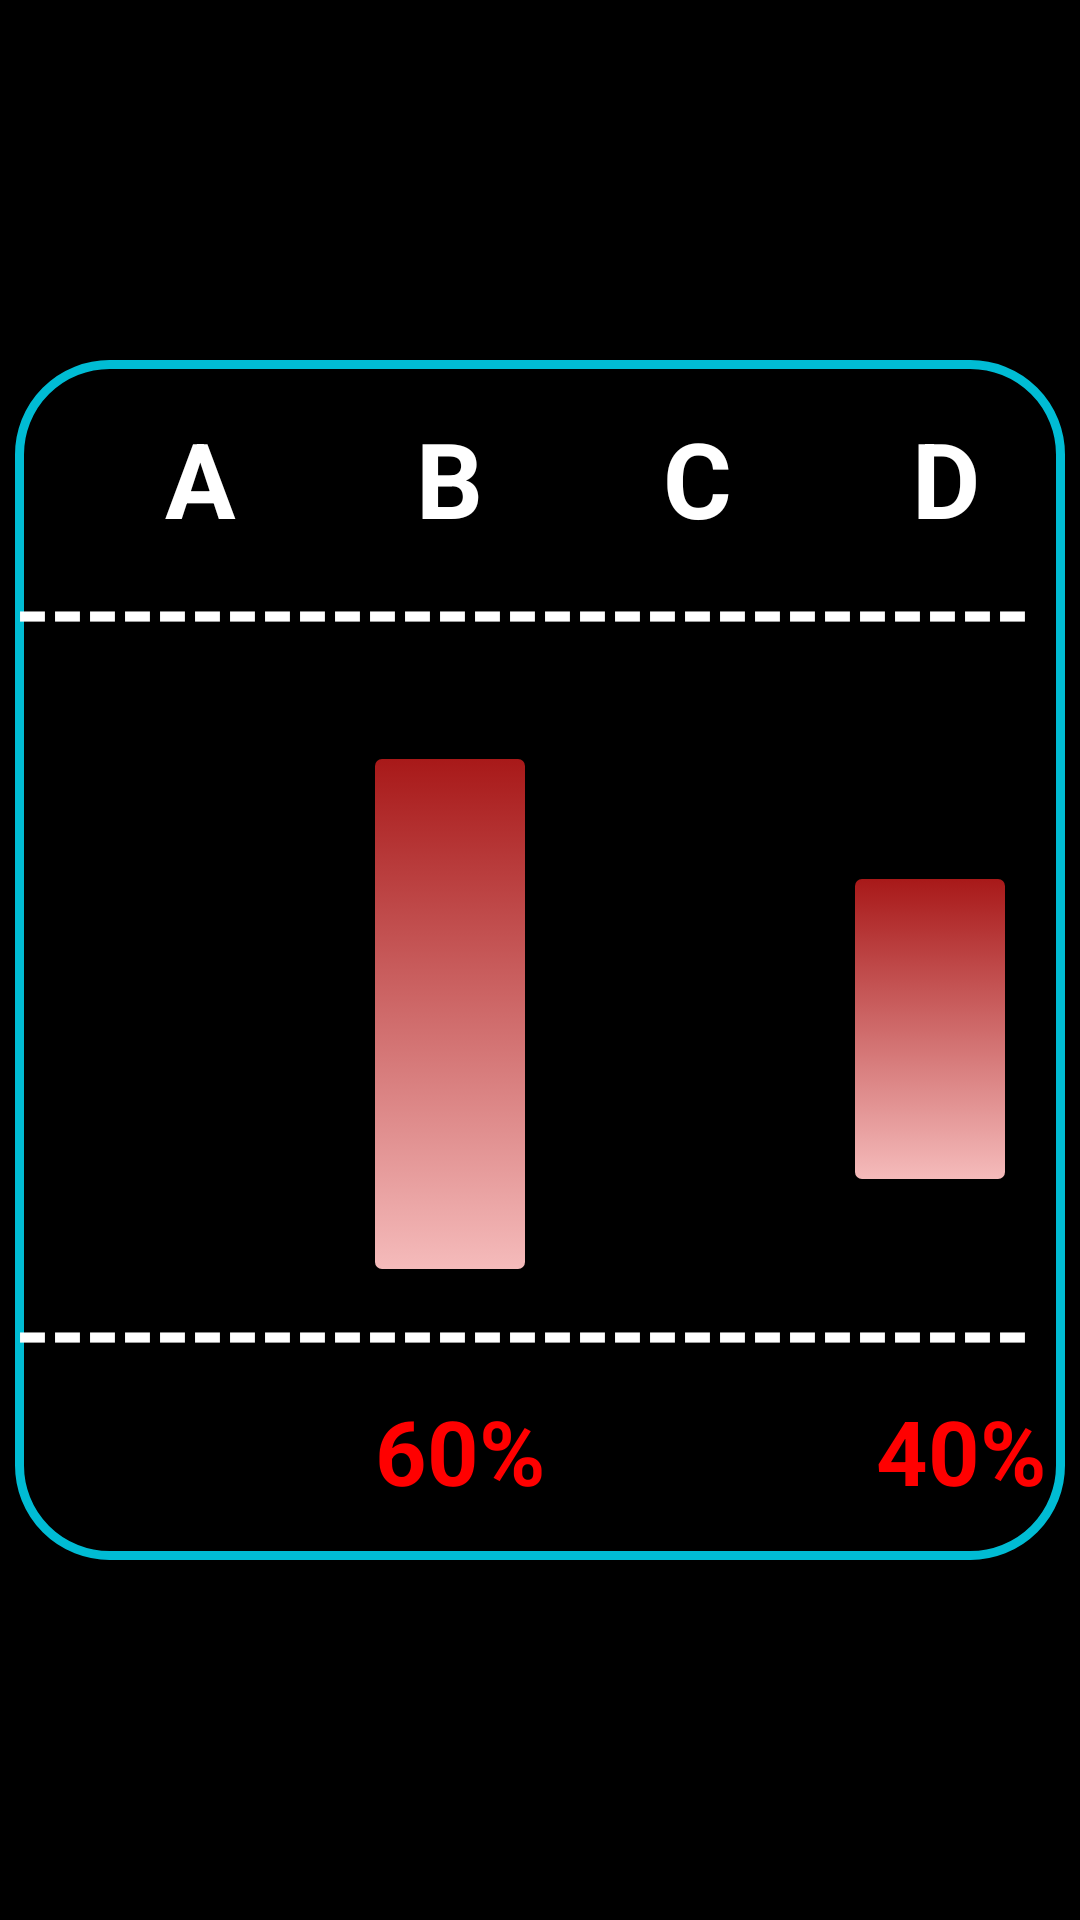

This screen was rendered from an Android layout file. Write that file and the resources it references.
<!-- AndroidManifest.xml: application theme Theme.MyApplication -->
<!-- res/layout/b_yuzde.xml -->
<?xml version="1.0" encoding="utf-8"?>
<RelativeLayout xmlns:android="http://schemas.android.com/apk/res/android"
    xmlns:app="http://schemas.android.com/apk/res-auto"
    android:layout_width="match_parent"
    android:layout_height="match_parent"
    android:background="@color/black"
    android:gravity="center"
    android:orientation="vertical">

    <LinearLayout
        android:layout_width="350dp"
        android:background="@drawable/btn_mavi"
        android:layout_height="400dp"
        android:gravity="center"
        android:orientation="vertical">
        <LinearLayout
            android:layout_width="match_parent"
            android:layout_height="wrap_content"
            android:orientation="horizontal">

            <TextView
                android:layout_width="wrap_content"
                android:layout_height="wrap_content"
                android:textStyle="bold"
                android:textColor="@color/white"
                android:layout_marginLeft="50dp"
                android:textSize="35sp"
                android:text="A"/>
            <TextView
                android:layout_width="wrap_content"
                android:layout_height="wrap_content"
                android:textStyle="bold"
                android:textColor="@color/white"
                android:layout_marginLeft="60dp"
                android:textSize="35sp"
                android:text="B"/>
            <TextView
                android:layout_width="wrap_content"
                android:layout_height="wrap_content"
                android:layout_marginLeft="60dp"
                android:textStyle="bold"
                android:textColor="@color/white"
                android:textSize="35sp"
                android:text="C"/>
            <TextView
                android:layout_width="wrap_content"
                android:layout_height="wrap_content"
                android:textStyle="bold"
                android:textColor="@color/white"
                android:layout_marginLeft="60dp"
                android:textSize="35sp"
                android:text="D"/>
        </LinearLayout>
        <LinearLayout
            android:layout_width="match_parent"
            android:layout_height="wrap_content"
            android:orientation="horizontal">
            <TextView
                android:layout_width="match_parent"
                android:layout_height="wrap_content"
                android:text="-----------------------------"
                android:textColor="@color/white"
                android:textSize="30dp"
                android:textStyle="bold"/>
        </LinearLayout>
        <LinearLayout
            android:layout_width="match_parent"
            android:layout_height="wrap_content"
            android:orientation="horizontal">


            <Button
                android:layout_width="50dp"
                android:layout_marginLeft="120dp"
                android:layout_height="170dp"
                android:layout_marginTop="30dp"
                android:background="@drawable/btn_arkaplan"
                app:backgroundTintMode="screen" />

            <Button
                android:layout_width="50dp"
                android:layout_marginLeft="110dp"
                android:layout_height="100dp"
                android:layout_marginTop="70dp"
                android:background="@drawable/btn_arkaplan"
                app:backgroundTintMode="screen" />
        </LinearLayout>
        <LinearLayout
            android:layout_width="match_parent"
            android:layout_height="wrap_content"
            android:orientation="horizontal">
            <TextView
                android:layout_width="match_parent"
                android:layout_height="wrap_content"
                android:text="-----------------------------"
                android:textColor="@color/white"
                android:textSize="30dp"
                android:textStyle="bold"/>
        </LinearLayout>
        <LinearLayout
            android:layout_width="match_parent"
            android:layout_height="wrap_content"
            android:orientation="horizontal">

            <TextView
                android:layout_width="wrap_content"
                android:layout_height="wrap_content"
                android:textStyle="bold"
                android:textColor="#FF0000"
                android:layout_marginLeft="120dp"
                android:textSize="30sp"
                android:text="60%"/>

            <TextView
                android:layout_width="wrap_content"
                android:layout_height="wrap_content"
                android:textStyle="bold"
                android:textColor="#FF0000"
                android:layout_marginLeft="110dp"
                android:textSize="30sp"
                android:text="40%"/>
        </LinearLayout>

    </LinearLayout>

</RelativeLayout>
<!-- resources referenced by this layout -->
<resources>
  <color name="black">#FF000000</color>
  <color name="white">#FFFFFFFF</color>
  <!-- drawable btn_arkaplan (drawable) -->
  <?xml version="1.0" encoding="utf-8"?>
  <selector xmlns:android="http://schemas.android.com/apk/res/android">
  
      <item android:state_pressed="true">
          <shape>
              <gradient android:startColor="#ececec" android:endColor="#cbcbcb" android:angle="270" />
              <corners android:radius="7px" />
          </shape>
      </item>
  
      <item>
          <shape>
              <gradient android:startColor="#a81919" android:endColor="#f5bbbb" android:angle="270" />
              <corners android:radius="7px" />
          </shape>
      </item>
  
  
  </selector>
  <!-- drawable btn_mavi (drawable) -->
  <?xml version="1.0" encoding="utf-8"?>
  <selector xmlns:android="http://schemas.android.com/apk/res/android">
  
      <item>
          <shape>
              <solid android:color="#000"/>
              <corners android:radius="30dp"/>
              <stroke android:width="3dp"
                  android:color="#00BCD4"/>
          </shape>
      </item>
  
  
  </selector>
</resources>
